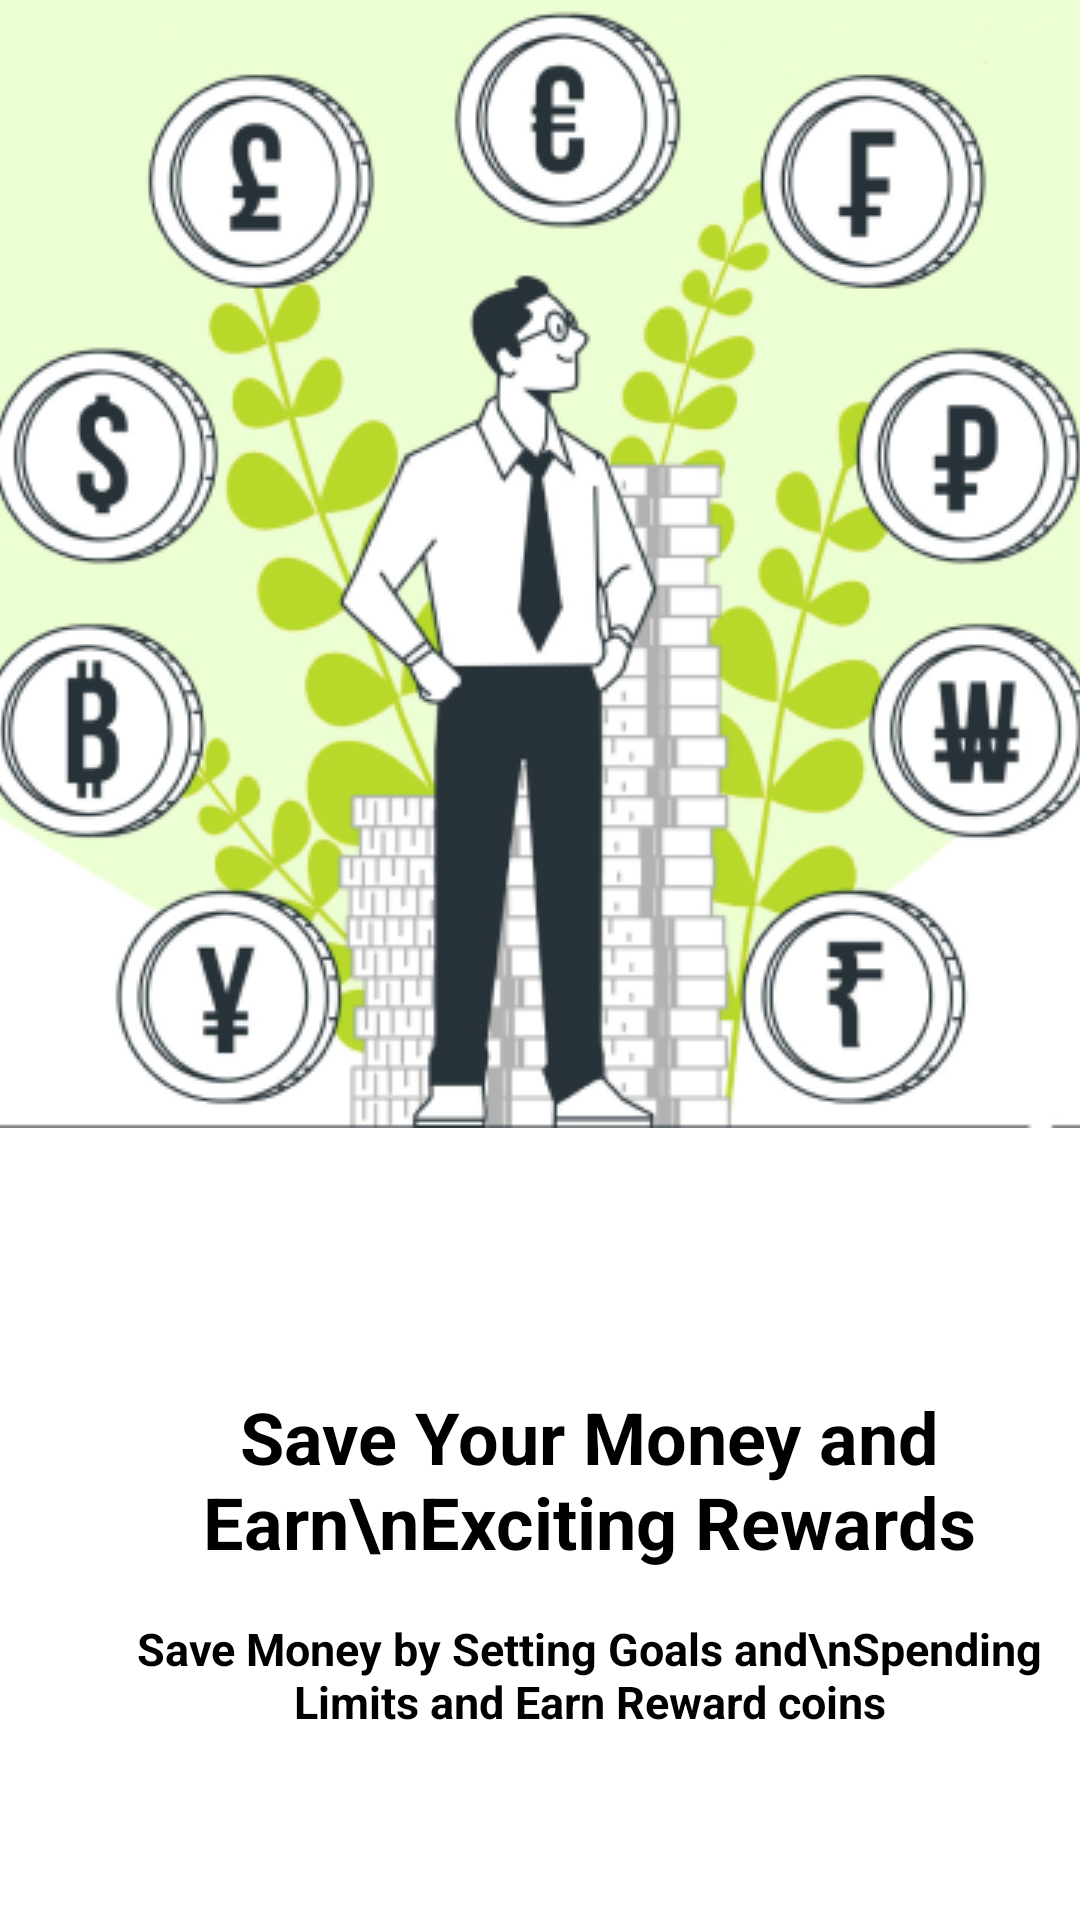

Android layout source for this screen:
<!-- AndroidManifest.xml: application theme Theme.FamFin -->
<!-- res/layout/introduction_page2.xml -->
<RelativeLayout xmlns:android="http://schemas.android.com/apk/res/android"
    android:layout_width="match_parent"
    android:layout_height="match_parent"
    android:background="#FFFFFF">

    
    <ImageView
        android:id="@+id/imageViewBackground"
        android:layout_width="393dp"
        android:layout_height="376dp"
        android:src="@drawable/img_21"
        android:scaleType="centerCrop"
        android:layout_alignParentTop="true" />

    
    <TextView
        android:id="@+id/textViewMainTitle"
        android:layout_width="315dp"
        android:layout_height="64dp"
        android:text="Save Your Money and Earn\nExciting Rewards"
        android:textColor="#000000"
        android:textSize="24sp"
        android:textStyle="bold"
        android:gravity="center"
        android:layout_marginTop="461dp"
        android:layout_marginLeft="39dp" />

    
    <TextView
        android:id="@+id/textViewSubtitle"
        android:layout_width="315dp"
        android:layout_height="53dp"
        android:text="Save Money by Setting Goals and\nSpending Limits and Earn Reward coins"
        android:textColor="#000000"
        android:textSize="15sp"
        android:textStyle="bold"
        android:gravity="center"
        android:layout_marginTop="532dp"
        android:layout_marginLeft="39dp" />

    
    <RelativeLayout
        android:id="@+id/boxDone"
        android:layout_width="305dp"
        android:layout_height="54dp"
        android:layout_marginTop="659dp"
        android:layout_marginLeft="44dp"
        android:background="@drawable/rounded_green_bg">

        
        <TextView
            android:id="@+id/textDone"
            android:layout_width="wrap_content"
            android:layout_height="wrap_content"
            android:text="Done"
            android:textColor="#000000"
            android:textSize="18sp"
            android:textStyle="bold"
            android:layout_centerInParent="true" />
    </RelativeLayout>

    
    <ImageView
        android:id="@+id/logoImage"
        android:layout_width="71dp"
        android:layout_height="71dp"
        android:src="@drawable/logo21"
        android:layout_marginTop="751dp"
        android:layout_marginLeft="161dp" />

</RelativeLayout>
<!-- resources referenced by this layout -->
<resources>
  <!-- drawable img_21: png bitmap (drawable, 142805 bytes) -->
  <!-- drawable logo21: png bitmap (drawable, 2922 bytes) -->
  <!-- drawable rounded_green_bg (drawable) -->
  <?xml version="1.0" encoding="utf-8"?>
  
  <shape xmlns:android="http://schemas.android.com/apk/res/android">
      <solid android:color="#b8d92a"/> 
      <corners android:radius="10dp"/> 
  </shape>
  <style name="Theme.FamFin" parent="Base.Theme.FamFin" />
  <style name="Base.Theme.FamFin" parent="Theme.Material3.DayNight.NoActionBar">
          
          
      </style>
</resources>
